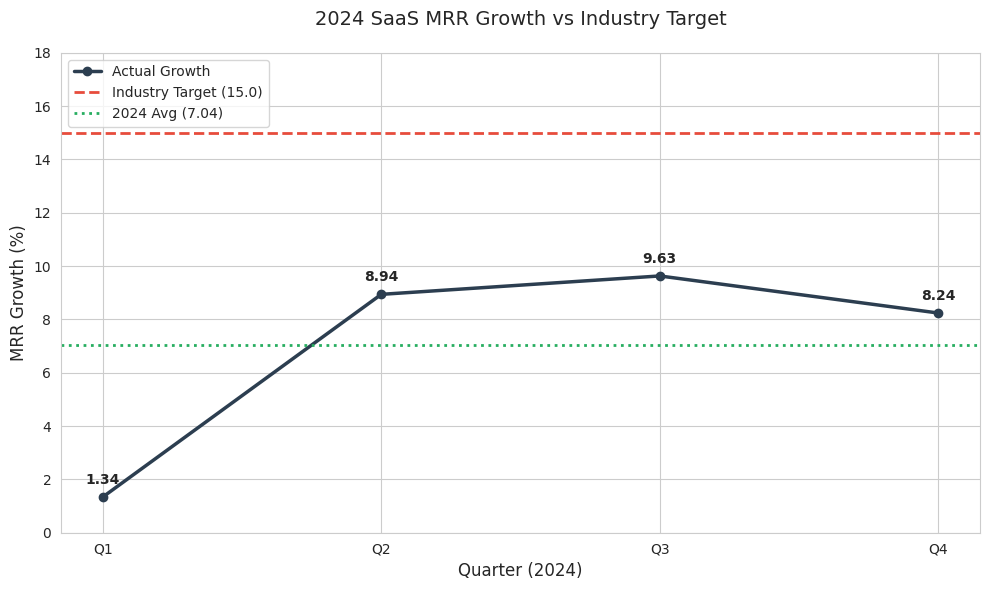

Reproduce this figure in Python.
import matplotlib.pyplot as plt
import pandas as pd
import seaborn as sns

# Analyst Email: 23f2001849@ds.study.iitm.ac.in

def main():
    # 1. Define the Dataset
    data = {
        'Quarter': ['Q1', 'Q2', 'Q3', 'Q4'],
        'MRR_Growth': [1.34, 8.94, 9.63, 8.24]
    }
    df = pd.DataFrame(data)

    # 2. Calculate Statistics
    current_avg = df['MRR_Growth'].mean()
    target = 15.0
    
    print(f"Analysis Report")
    print(f"---------------")
    print(f"Current Average MRR Growth: {current_avg:.2f}")
    print(f"Industry Target: {target}")
    print(f"Gap to Target: {target - current_avg:.2f}")

    # 3. Generate Visualization
    plt.figure(figsize=(10, 6))
    sns.set_style("whitegrid")

    # Plot Actual Performance
    plt.plot(df['Quarter'], df['MRR_Growth'], marker='o', linewidth=2.5, label='Actual Growth', color='#2c3e50')
    
    # Plot Industry Target
    plt.axhline(y=target, color='#e74c3c', linestyle='--', linewidth=2, label=f'Industry Target ({target})')
    
    # Add Average Line
    plt.axhline(y=current_avg, color='#27ae60', linestyle=':', linewidth=2, label=f'2024 Avg ({current_avg:.2f})')

    # Formatting
    plt.title('2024 SaaS MRR Growth vs Industry Target', fontsize=14, pad=20)
    plt.ylabel('MRR Growth (%)', fontsize=12)
    plt.xlabel('Quarter (2024)', fontsize=12)
    plt.ylim(0, 18)
    plt.legend(loc='upper left')
    
    # Annotate values
    for x, y in zip(df['Quarter'], df['MRR_Growth']):
        plt.text(x, y + 0.5, f'{y}', ha='center', fontweight='bold')

    plt.tight_layout()
    plt.savefig('mrr_growth_chart.png', dpi=150)
    print("Chart saved as 'mrr_growth_chart.png'")

if __name__ == "__main__":
    main()
